Labelled photos from "cancerous_and_non-cancerous", an image-classification folder in KrishYadav454/Malignancy-Detection-in-Lung-Nodules-Using-CNN. The possible labels are: cancerous, non-cancerous.

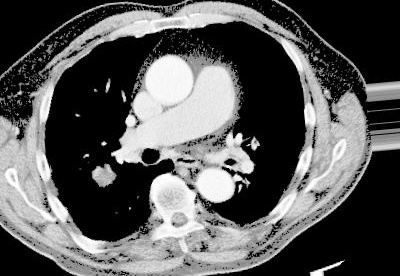
Label: cancerous

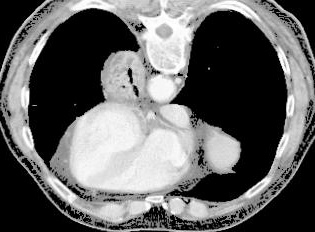
Label: cancerous

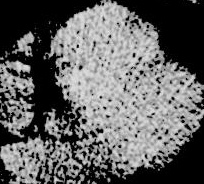
Label: non-cancerous

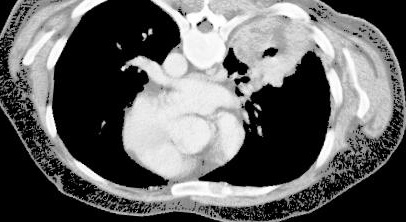
Label: cancerous

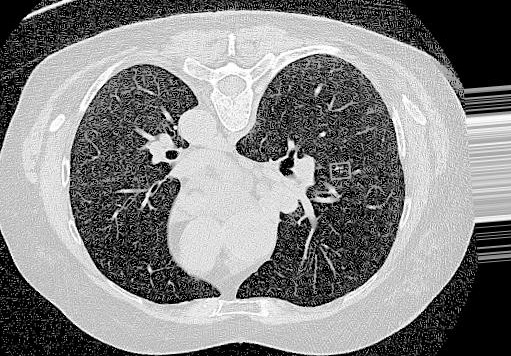
Label: non-cancerous

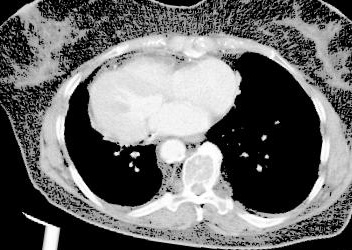
Label: cancerous
